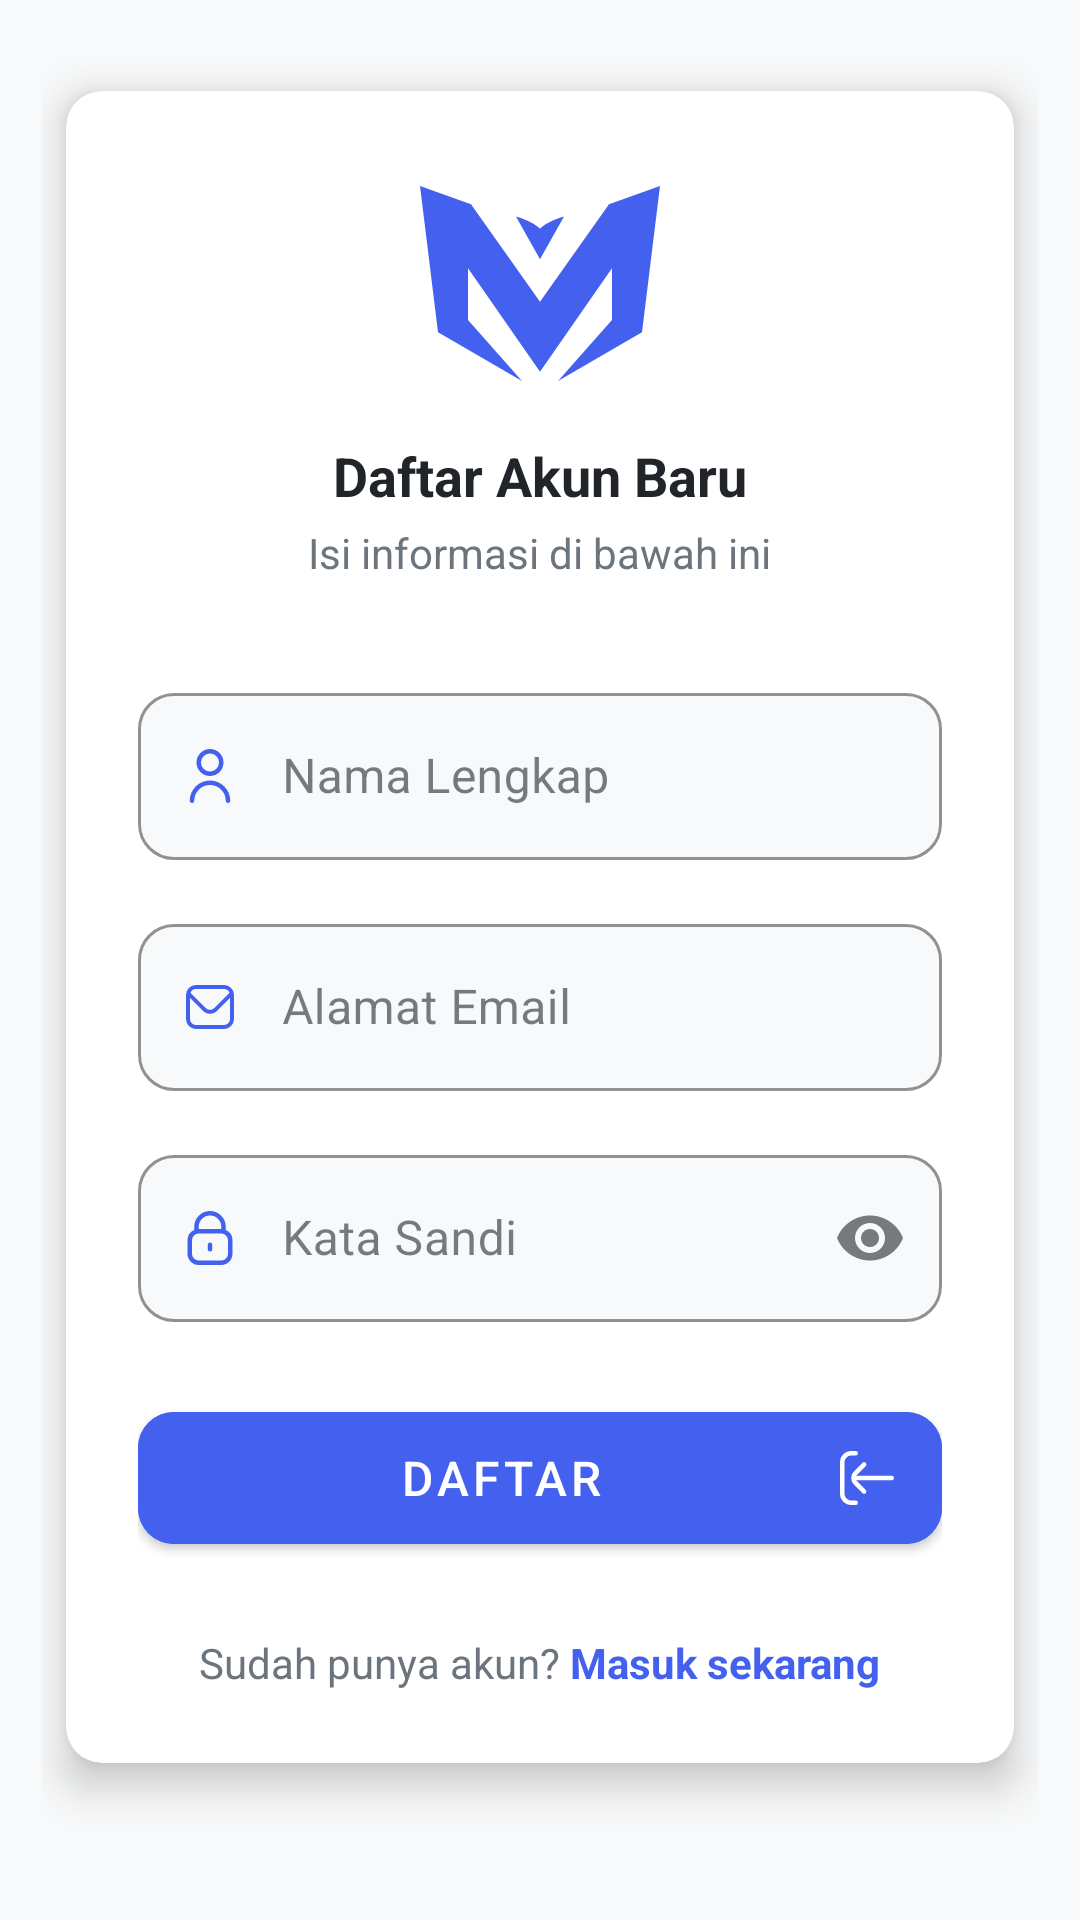

Here is an Android app screen rendered from its layout file. Give the layout XML and the strings, colors and styles it references.
<!-- AndroidManifest.xml: application theme Theme.UTS_MOBILE_02995 -->
<!-- res/layout/activity_register.xml -->
<?xml version="1.0" encoding="utf-8"?>
<androidx.constraintlayout.widget.ConstraintLayout
    xmlns:android="http://schemas.android.com/apk/res/android"
    xmlns:app="http://schemas.android.com/apk/res-auto"
    xmlns:tools="http://schemas.android.com/tools"
    android:layout_width="match_parent"
    android:layout_height="match_parent"
    android:background="@color/background_secondary"
    android:padding="14dp"
    tools:context=".RegisterActivity">

    
    <com.google.android.material.card.MaterialCardView
        android:layout_width="match_parent"
        android:layout_height="wrap_content"
        android:layout_marginHorizontal="8dp"
        app:cardBackgroundColor="@color/card_background"
        app:cardCornerRadius="12dp"
        app:cardElevation="8dp"
        app:cardPreventCornerOverlap="true"
        app:layout_constraintTop_toTopOf="parent"
        app:layout_constraintBottom_toBottomOf="parent"
        app:layout_constraintStart_toStartOf="parent"
        app:layout_constraintEnd_toEndOf="parent"
        app:layout_constraintVertical_bias="0.3">

        <androidx.constraintlayout.widget.ConstraintLayout
            android:layout_width="match_parent"
            android:layout_height="wrap_content"
            android:padding="24dp">

            
            <LinearLayout
                android:id="@+id/headerLayout"
                android:layout_width="match_parent"
                android:layout_height="wrap_content"
                android:orientation="vertical"
                android:gravity="center_horizontal"
                app:layout_constraintTop_toTopOf="parent">

                <ImageView
                    android:layout_width="80dp"
                    android:layout_height="80dp"
                    android:src="@drawable/ic_logo"
                    app:tint="@color/primary_button" />

                <TextView
                    android:layout_width="wrap_content"
                    android:layout_height="wrap_content"
                    android:layout_marginTop="12dp"
                    android:text="Daftar Akun Baru"
                    android:textColor="@color/text_primary"
                    android:textSize="18sp"
                    android:textStyle="bold" />

                <TextView
                    android:layout_width="wrap_content"
                    android:layout_height="wrap_content"
                    android:layout_marginTop="4dp"
                    android:text="Isi informasi di bawah ini"
                    android:textColor="@color/text_secondary"
                    android:textSize="14sp" />
            </LinearLayout>

            
            <com.google.android.material.textfield.TextInputLayout
                android:id="@+id/tilNama"
                style="@style/Widget.MaterialComponents.TextInputLayout.OutlinedBox"
                android:layout_width="match_parent"
                android:layout_height="wrap_content"
                android:layout_marginTop="32dp"
                android:hint="Nama Lengkap"
                app:boxBackgroundColor="@color/background_secondary"
                app:boxCornerRadiusTopStart="12dp"
                app:boxCornerRadiusTopEnd="12dp"
                app:boxCornerRadiusBottomStart="12dp"
                app:boxCornerRadiusBottomEnd="12dp"
                app:boxStrokeColor="@color/primary_button"
                app:startIconDrawable="@drawable/user"
                app:startIconTint="@color/primary_button"
                app:layout_constraintTop_toBottomOf="@id/headerLayout">

                <com.google.android.material.textfield.TextInputEditText
                    android:id="@+id/etNama"
                    android:layout_width="match_parent"
                    android:layout_height="wrap_content"
                    android:inputType="textPersonName"
                    android:textColor="@color/text_primary"
                    android:paddingStart="48dp"
                    tools:ignore="TouchTargetSizeCheck,SpeakableTextPresentCheck" />
            </com.google.android.material.textfield.TextInputLayout>

            
            <com.google.android.material.textfield.TextInputLayout
                android:id="@+id/tilEmail"
                style="@style/Widget.MaterialComponents.TextInputLayout.OutlinedBox"
                android:layout_width="match_parent"
                android:layout_height="wrap_content"
                android:layout_marginTop="16dp"
                android:hint="Alamat Email"
                app:boxBackgroundColor="@color/background_secondary"
                app:boxCornerRadiusTopStart="12dp"
                app:boxCornerRadiusTopEnd="12dp"
                app:boxCornerRadiusBottomStart="12dp"
                app:boxCornerRadiusBottomEnd="12dp"
                app:boxStrokeColor="@color/primary_button"
                app:startIconDrawable="@drawable/envelope"
                app:startIconTint="@color/primary_button"
                app:layout_constraintTop_toBottomOf="@id/tilNama">

                <com.google.android.material.textfield.TextInputEditText
                    android:id="@+id/etEmail"
                    android:layout_width="match_parent"
                    android:layout_height="wrap_content"
                    android:inputType="textEmailAddress"
                    android:textColor="@color/text_primary"
                    android:paddingStart="48dp"
                    tools:ignore="TouchTargetSizeCheck,SpeakableTextPresentCheck" />
            </com.google.android.material.textfield.TextInputLayout>

            
            <com.google.android.material.textfield.TextInputLayout
                android:id="@+id/tilPassword"
                style="@style/Widget.MaterialComponents.TextInputLayout.OutlinedBox"
                android:layout_width="match_parent"
                android:layout_height="wrap_content"
                android:layout_marginTop="16dp"
                android:hint="Kata Sandi"
                app:boxBackgroundColor="@color/background_secondary"
                app:boxCornerRadiusBottomEnd="12dp"
                app:boxCornerRadiusBottomStart="12dp"
                app:boxCornerRadiusTopEnd="12dp"
                app:boxCornerRadiusTopStart="12dp"
                app:boxStrokeColor="@color/primary_button"
                app:endIconMode="password_toggle"
                app:startIconDrawable="@drawable/lock"
                app:startIconTint="@color/primary_button"
                app:layout_constraintTop_toBottomOf="@id/tilEmail">

                <com.google.android.material.textfield.TextInputEditText
                    android:id="@+id/etPassword"
                    android:layout_width="match_parent"
                    android:layout_height="wrap_content"
                    android:inputType="textPassword"
                    android:textColor="@color/text_primary"
                    android:paddingStart="48dp"
                    tools:ignore="TouchTargetSizeCheck,SpeakableTextPresentCheck" />
            </com.google.android.material.textfield.TextInputLayout>

            
            <com.google.android.material.button.MaterialButton
                android:id="@+id/btnRegister"
                android:layout_width="match_parent"
                android:layout_height="56dp"
                android:layout_marginTop="24dp"
                android:backgroundTint="@color/primary_button"
                android:text="Daftar"
                android:textColor="@color/white"
                android:textSize="16sp"
                app:cornerRadius="12dp"
                app:icon="@drawable/register"
                app:iconGravity="end"
                app:iconTint="@color/white"
                app:layout_constraintTop_toBottomOf="@id/tilPassword" />

            
            <LinearLayout
                android:id="@+id/llToLogin"
                android:layout_width="wrap_content"
                android:layout_height="wrap_content"
                android:layout_marginTop="24dp"
                android:orientation="horizontal"
                android:gravity="center"
                app:layout_constraintTop_toBottomOf="@id/btnRegister"
                app:layout_constraintStart_toStartOf="parent"
                app:layout_constraintEnd_toEndOf="parent">

                <TextView
                    android:layout_width="wrap_content"
                    android:layout_height="wrap_content"
                    android:text="Sudah punya akun? "
                    android:textColor="@color/text_secondary"
                    android:textSize="14sp" />

                <TextView
                    android:id="@+id/tvLogin"
                    android:layout_width="wrap_content"
                    android:layout_height="wrap_content"
                    android:text="Masuk sekarang"
                    android:textColor="@color/primary_button"
                    android:textSize="14sp"
                    android:textStyle="bold" />
            </LinearLayout>
        </androidx.constraintlayout.widget.ConstraintLayout>
    </com.google.android.material.card.MaterialCardView>
</androidx.constraintlayout.widget.ConstraintLayout>
<!-- resources referenced by this layout -->
<resources>
  <color name="background_secondary">#FFF8F9FA</color>
  <color name="card_background">#FFFFFFFF</color>
  <color name="primary_button">#FF4361EE</color>
  <color name="text_primary">#FF212529</color>
  <color name="text_secondary">#FF6C757D</color>
  <color name="white">#FFFFFFFF</color>
  <!-- drawable envelope (drawable) -->
  <vector xmlns:android="http://schemas.android.com/apk/res/android"
      android:width="16dp"
      android:height="16dp"
      android:viewportWidth="24"
      android:viewportHeight="24">
    <path
        android:fillColor="#FF000000"
        android:pathData="M19,1H5A5.006,5.006 0,0 0,0 6V18a5.006,5.006 0,0 0,5 5H19a5.006,5.006 0,0 0,5 -5V6A5.006,5.006 0,0 0,19 1ZM5,3H19a3,3 0,0 1,2.78 1.887l-7.658,7.659a3.007,3.007 0,0 1,-4.244 0L2.22,4.887A3,3 0,0 1,5 3ZM19,21H5a3,3 0,0 1,-3 -3V7.5L8.464,13.96a5.007,5.007 0,0 0,7.072 0L22,7.5V18A3,3 0,0 1,19 21Z"/>
  </vector>
  <!-- drawable ic_logo (drawable) -->
  <vector xmlns:android="http://schemas.android.com/apk/res/android"
      android:width="21.2dp"
      android:height="17.3dp"
      android:viewportWidth="1688"
      android:viewportHeight="1375.7">
    <path
        android:pathData="M1329.2,128.9l-485.1,688l-485.5,-688l-358.6,-128.9l126.7,1031.8l590.7,343.9l-379.7,-430l0,-365.6l506.4,730.9l506,-730.9l0,365.6l-379.5,430l590.9,-343.9l126.5,-1031.8z"
        android:fillColor="#0E0F0F"/>
    <path
        android:pathData="M1012.8,214.8c0,0 -115.8,32.3 -168.9,86.3 -52.6,-53.6 -168.9,-85.9 -168.9,-85.9l168.9,301.1 168.9,-301.1 0,-0.4z"
        android:fillColor="#0E0F0F"/>
  </vector>
  <!-- drawable lock (drawable) -->
  <vector xmlns:android="http://schemas.android.com/apk/res/android"
      android:width="18dp"
      android:height="18dp"
      android:viewportWidth="24"
      android:viewportHeight="24">
    <path
        android:fillColor="#FF000000"
        android:pathData="M19,8.424V7A7,7 0,0 0,5 7V8.424A5,5 0,0 0,2 13v6a5.006,5.006 0,0 0,5 5H17a5.006,5.006 0,0 0,5 -5V13A5,5 0,0 0,19 8.424ZM7,7A5,5 0,0 1,17 7V8H7ZM20,19a3,3 0,0 1,-3 3H7a3,3 0,0 1,-3 -3V13a3,3 0,0 1,3 -3H17a3,3 0,0 1,3 3Z"/>
    <path
        android:fillColor="#FF000000"
        android:pathData="M12,14a1,1 0,0 0,-1 1v2a1,1 0,0 0,2 0V15A1,1 0,0 0,12 14Z"/>
  </vector>
  <!-- drawable register (drawable) -->
  <vector xmlns:android="http://schemas.android.com/apk/res/android" android:height="18dp" android:viewportHeight="24" android:viewportWidth="24" android:width="18dp">
        
      <path android:fillColor="#FF000000" android:pathData="M7,22H5a3,3 0,0 1,-3 -3V5A3,3 0,0 1,5 2H7A1,1 0,0 0,7 0H5A5.006,5.006 0,0 0,0 5V19a5.006,5.006 0,0 0,5 5H7a1,1 0,0 0,0 -2Z"/>
        
      <path android:fillColor="#FF000000" android:pathData="M23,11h0l-15.777,0.032a2.018,2.018 0,0 1,0.326 -0.446l3.879,-3.879a1,1 0,1 0,-1.414 -1.414L6.133,9.172a4,4 0,0 0,0 5.656l3.879,3.879a1,1 0,1 0,1.414 -1.414L7.547,13.414a2.01,2.01 0,0 1,-0.291 -0.382L23,13a1,1 0,0 0,0 -2Z"/>
      
  </vector>
  <!-- drawable user (drawable) -->
  <vector xmlns:android="http://schemas.android.com/apk/res/android"
      android:width="18dp"
      android:height="18dp"
      android:viewportWidth="24"
      android:viewportHeight="24">
    <path
        android:fillColor="#FF000000"
        android:pathData="M12,12A6,6 0,1 0,6 6,6.006 6.006,0 0,0 12,12ZM12,2A4,4 0,1 1,8 6,4 4,0 0,1 12,2Z"/>
    <path
        android:fillColor="#FF000000"
        android:pathData="M12,14a9.01,9.01 0,0 0,-9 9,1 1,0 0,0 2,0 7,7 0,0 1,14 0,1 1,0 0,0 2,0A9.01,9.01 0,0 0,12 14Z"/>
  </vector>
  <color name="icon_blue_teal">#FF2EC4B6</color>
  <color name="icon_purple">#FFA05195</color>
  <color name="icon_red">#FF4141</color>
  <color name="background_primary">#FFFFFFFF</color>
</resources>
